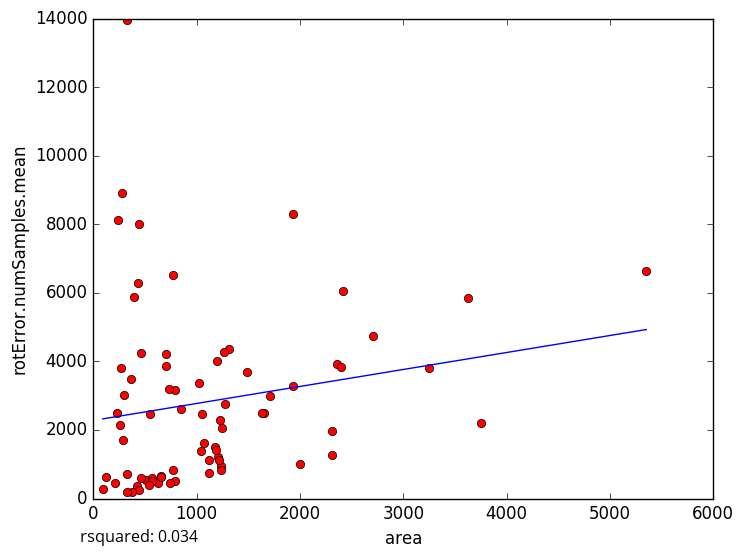

The data file committed next to this chart (first rows):
area, rotError.numSamples.mean
3629, 5860
3750, 2208
515.1, 533.7
92.62, 281
419.1, 375.8
268.7, 3820
2712, 4729
1021, 3357
1120, 1110
441.2, 244.5
768.7, 830.8
375.5, 180.0
214.9, 450.7
626.6, 457.4
121.8, 628.1
1233, 955
2004, 1008
1245, 2060
279.4, 8901
256.3, 2143
435, 6284
397.4, 5881
300.2, 3028
325.3, 13942
231.6, 2497
235.3, 8121
547.5, 2459
1197, 3999
322.8, 716.9
1235, 843.5
1486, 3702
5352, 6648
1312, 4365
1270, 4280
290, 1701
704.8, 3879
323.7, 189.7
786.9, 508.4
1276, 2766
1203, 1207
775, 6532
786.4, 3173
1054, 2457
1225, 2282
2419, 6061
1934, 8307
852.1, 2599
2355, 3927
1177, 1493
3250, 3814
654.1, 655.8
657.4, 612.9
1074, 1611
2397, 3842
1041, 1384
1934, 3280
1648, 2484
1218, 1120
566.7, 591.5
566.4, 510.3
... 14 more rows
